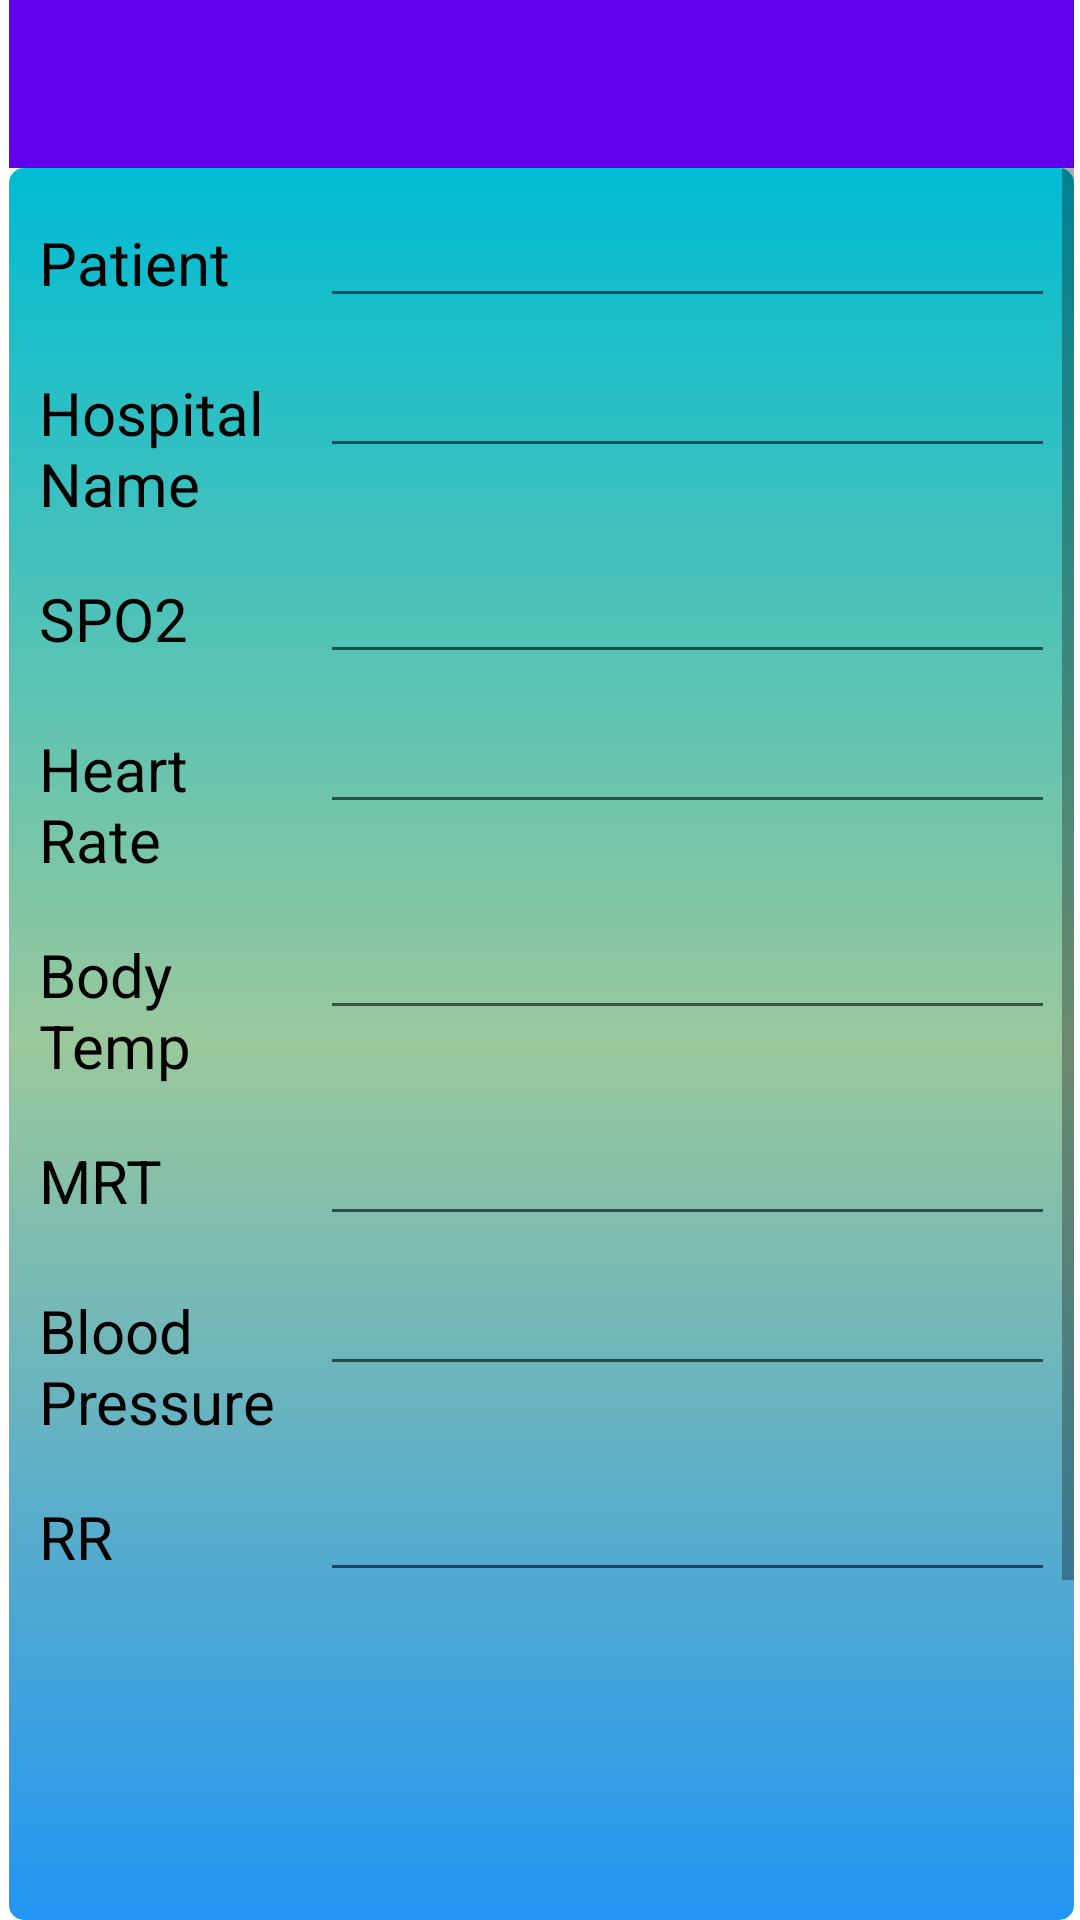

Reconstruct the res/layout file that produces this screen, plus the resources it refers to.
<!-- AndroidManifest.xml: application theme Theme.PV_OXY -->
<!-- res/layout/activity_task.xml -->
<?xml version="1.0" encoding="utf-8"?>
<LinearLayout xmlns:android="http://schemas.android.com/apk/res/android"
    xmlns:tools="http://schemas.android.com/tools"
    android:layout_width="match_parent"
    android:layout_height="match_parent"
    android:orientation="vertical"
    android:paddingStart="3dp"
    android:paddingEnd="2dp"
    tools:context=".TaskActivity">

    <androidx.appcompat.widget.Toolbar
        android:id="@+id/toolbar"
        android:layout_width="match_parent"
        android:layout_height="wrap_content"
        android:background="@color/purple_500"
        android:minHeight="?attr/actionBarSize"
        android:theme="?attr/actionBarTheme" />

    <ScrollView
        android:layout_width="match_parent"
        android:layout_height="match_parent"
        android:background="@drawable/task_activity_background"
        tools:ignore="UselessParent">

        <LinearLayout
            android:layout_width="match_parent"
            android:layout_height="wrap_content"
            android:orientation="vertical">

            <GridLayout
                android:layout_width="match_parent"
                android:layout_height="wrap_content"
                android:columnCount="2"
                tools:ignore="UselessParent">

                <TextView
                    android:layout_width="wrap_content"
                    android:layout_height="wrap_content"
                    android:text="@string/patient"
                    android:textSize="20sp"
                    android:textColor="@color/black"
                    android:layout_marginStart="10dp"
                    android:layout_marginTop="10dp"/>

                <EditText
                    android:id="@+id/patient_name"
                    android:layout_width="match_parent"
                    android:layout_height="40dp"
                    android:layout_marginStart="15dp"
                    android:layout_marginTop="10dp"
                    android:layout_marginEnd="95dp"
                    android:paddingStart="10dp"
                    android:textColor="@color/black"
                    android:paddingEnd="10dp"
                    android:inputType="text"
                    android:autofillHints=""
                    tools:ignore="LabelFor" />

                <TextView
                    android:layout_width="wrap_content"
                    android:layout_height="wrap_content"
                    android:text="@string/hospital_name"
                    android:textSize="20sp"
                    android:textColor="@color/black"
                    android:layout_marginStart="10dp"
                    android:layout_marginTop="10dp"/>

                <EditText
                    android:id="@+id/hospital_name"
                    android:layout_width="match_parent"
                    android:layout_height="40dp"
                    android:layout_marginStart="15dp"
                    android:layout_marginTop="10dp"
                    android:layout_marginEnd="95dp"
                    android:paddingStart="10dp"
                    android:textColor="@color/black"
                    android:paddingEnd="10dp"
                    android:inputType="text"
                    android:autofillHints=""
                    tools:ignore="LabelFor" />
                <TextView
                    android:layout_width="wrap_content"
                    android:layout_height="wrap_content"
                    android:text="@string/spo2"
                    android:textSize="20sp"
                    android:textColor="@color/black"
                    android:layout_marginStart="10dp"
                    android:layout_marginTop="10dp"/>

                <EditText
                    android:id="@+id/spo2"
                    android:layout_width="match_parent"
                    android:layout_height="40dp"
                    android:layout_marginStart="15dp"
                    android:layout_marginTop="10dp"
                    android:layout_marginEnd="95dp"
                    android:textColor="@color/black"
                    android:paddingStart="10dp"
                    android:paddingEnd="10dp"
                    android:inputType="text"
                    android:autofillHints=""
                    tools:ignore="LabelFor" />

                <TextView
                    android:layout_width="wrap_content"
                    android:layout_height="wrap_content"
                    android:text="@string/heart_nrate"
                    android:textSize="20sp"
                    android:textColor="@color/black"
                    android:layout_marginStart="10dp"
                    android:layout_marginTop="10dp"/>

                <EditText
                    android:id="@+id/heart_rate"
                    android:layout_width="match_parent"
                    android:layout_height="40dp"
                    android:layout_marginStart="15dp"
                    android:layout_marginTop="10dp"
                    android:layout_marginEnd="95dp"
                    android:paddingStart="10dp"
                    android:textColor="@color/black"
                    android:paddingEnd="10dp"
                    android:inputType="text"
                    android:autofillHints=""
                    tools:ignore="LabelFor" />
                <TextView
                    android:layout_width="wrap_content"
                    android:layout_height="wrap_content"
                    android:text="@string/body_ntemp"
                    android:textSize="20sp"
                    android:textColor="@color/black"
                    android:layout_marginStart="10dp"
                    android:layout_marginTop="10dp"/>

                <EditText
                    android:id="@+id/body_temp"
                    android:layout_width="match_parent"
                    android:layout_height="40dp"
                    android:layout_marginStart="15dp"
                    android:layout_marginTop="10dp"
                    android:layout_marginEnd="95dp"
                    android:paddingStart="10dp"
                    android:paddingEnd="10dp"
                    android:textColor="@color/black"
                    android:inputType="text"
                    android:autofillHints=""
                    tools:ignore="LabelFor" />
                <TextView
                    android:layout_width="wrap_content"
                    android:layout_height="wrap_content"
                    android:text="@string/mrt"
                    android:textSize="20sp"
                    android:textColor="@color/black"
                    android:layout_marginStart="10dp"
                    android:layout_marginTop="10dp"/>

                <EditText
                    android:id="@+id/mrt"
                    android:layout_width="match_parent"
                    android:layout_height="40dp"
                    android:layout_marginStart="15dp"
                    android:layout_marginTop="10dp"
                    android:layout_marginEnd="95dp"
                    android:paddingStart="10dp"
                    android:textColor="@color/black"
                    android:paddingEnd="10dp"
                    android:inputType="text"
                    android:autofillHints=""
                    tools:ignore="LabelFor" />
                <TextView
                    android:layout_width="wrap_content"
                    android:layout_height="wrap_content"
                    android:text="@string/blood_npressure"
                    android:textSize="20sp"
                    android:textColor="@color/black"
                    android:layout_marginStart="10dp"
                    android:layout_marginTop="10dp"/>

                <EditText
                    android:id="@+id/blood_pressure"
                    android:layout_width="match_parent"
                    android:layout_height="40dp"
                    android:layout_marginStart="15dp"
                    android:layout_marginTop="10dp"
                    android:layout_marginEnd="95dp"
                    android:paddingStart="10dp"
                    android:paddingEnd="10dp"
                    android:textColor="@color/black"
                    android:inputType="text"
                    android:autofillHints=""
                    tools:ignore="LabelFor" />

                <TextView
                    android:layout_width="wrap_content"
                    android:layout_height="wrap_content"
                    android:text="@string/rr"
                    android:textSize="20sp"
                    android:textColor="@color/black"
                    android:layout_marginStart="10dp"
                    android:layout_marginTop="10dp"/>

                <EditText
                    android:id="@+id/rr"
                    android:layout_width="match_parent"
                    android:layout_height="40dp"
                    android:layout_marginStart="15dp"
                    android:layout_marginTop="10dp"
                    android:layout_marginEnd="95dp"
                    android:paddingStart="10dp"
                    android:textColor="@color/black"
                    android:paddingEnd="10dp"
                    android:inputType="text"
                    android:autofillHints=""
                    tools:ignore="LabelFor" />
            </GridLayout>

            <RelativeLayout
                android:layout_width="wrap_content"
                android:layout_height="wrap_content"
                android:layout_marginTop="70dp"
                android:layout_gravity="center">

                <androidx.appcompat.widget.AppCompatButton
                    android:id="@+id/pdf"
                    android:layout_width="200dp"
                    android:layout_height="60dp"
                    android:background="@drawable/button_background_shape"
                    android:text="@string/pdf"
                    android:textColor="@color/black"
                    android:textSize="25sp"
                    android:gravity="center"
                    android:layout_gravity="center"
                    android:layout_marginTop="120dp"/>
            </RelativeLayout>
        </LinearLayout>
    </ScrollView>

</LinearLayout>
<!-- resources referenced by this layout -->
<resources>
  <!-- drawable button_background_shape (drawable) -->
  <?xml version="1.0" encoding="utf-8"?>
  <shape xmlns:android="http://schemas.android.com/apk/res/android"
      android:shape="rectangle" >
  
      <stroke
          android:color="#0B25B8"
          android:width="1dp"/>
      <corners
          android:radius="50dp"/>
      <solid
          android:color="#4CAF50"/>
  </shape>
  <!-- drawable task_activity_background (drawable) -->
  <?xml version="1.0" encoding="utf-8"?>
  <shape
      android:shape="rectangle"
      xmlns:android="http://schemas.android.com/apk/res/android">
  
      <gradient
          android:startColor="#00BCD4"
          android:centerColor="#9AC89C"
          android:endColor="#2196F3"
          android:angle= "270"
          android:gradientRadius="4dp"
          android:type="linear"/>
  
      <corners android:radius="5dp"/>
  
  </shape>
  <string name="blood_npressure">Blood\nPressure</string>
  <string name="body_ntemp">Body\nTemp</string>
  <string name="heart_nrate">Heart\nRate</string>
  <string name="hospital_name">Hospital\nName</string>
  <string name="mrt">MRT</string>
  <string name="patient">Patient</string>
  <string name="pdf">pdf</string>
  <string name="rr">RR</string>
  <string name="spo2">SPO2</string>
  <style name="Theme.PV_OXY" parent="Theme.MaterialComponents.DayNight.NoActionBar">
          
          <item name="colorPrimary">@color/purple_500</item>
          <item name="colorPrimaryVariant">@color/purple_700</item>
          <item name="colorOnPrimary">@color/white</item>
          
          <item name="colorSecondary">@color/teal_200</item>
          <item name="colorSecondaryVariant">@color/teal_700</item>
          <item name="colorOnSecondary">@color/black</item>
          
          <item name="android:statusBarColor" tools:targetApi="l">?attr/colorPrimaryVariant</item>
          
      </style>
  <!-- not gathered from this repository: default colours our renderer supplied (Android Studio template values) -->
  <color name="purple_500">#FF6200EE</color>
  <color name="purple_700">#FF3700B3</color>
  <color name="teal_200">#FF03DAC5</color>
  <color name="teal_700">#FF018786</color>
  <color name="black">#FF000000</color>
  <color name="white">#FFFFFFFF</color>
</resources>
